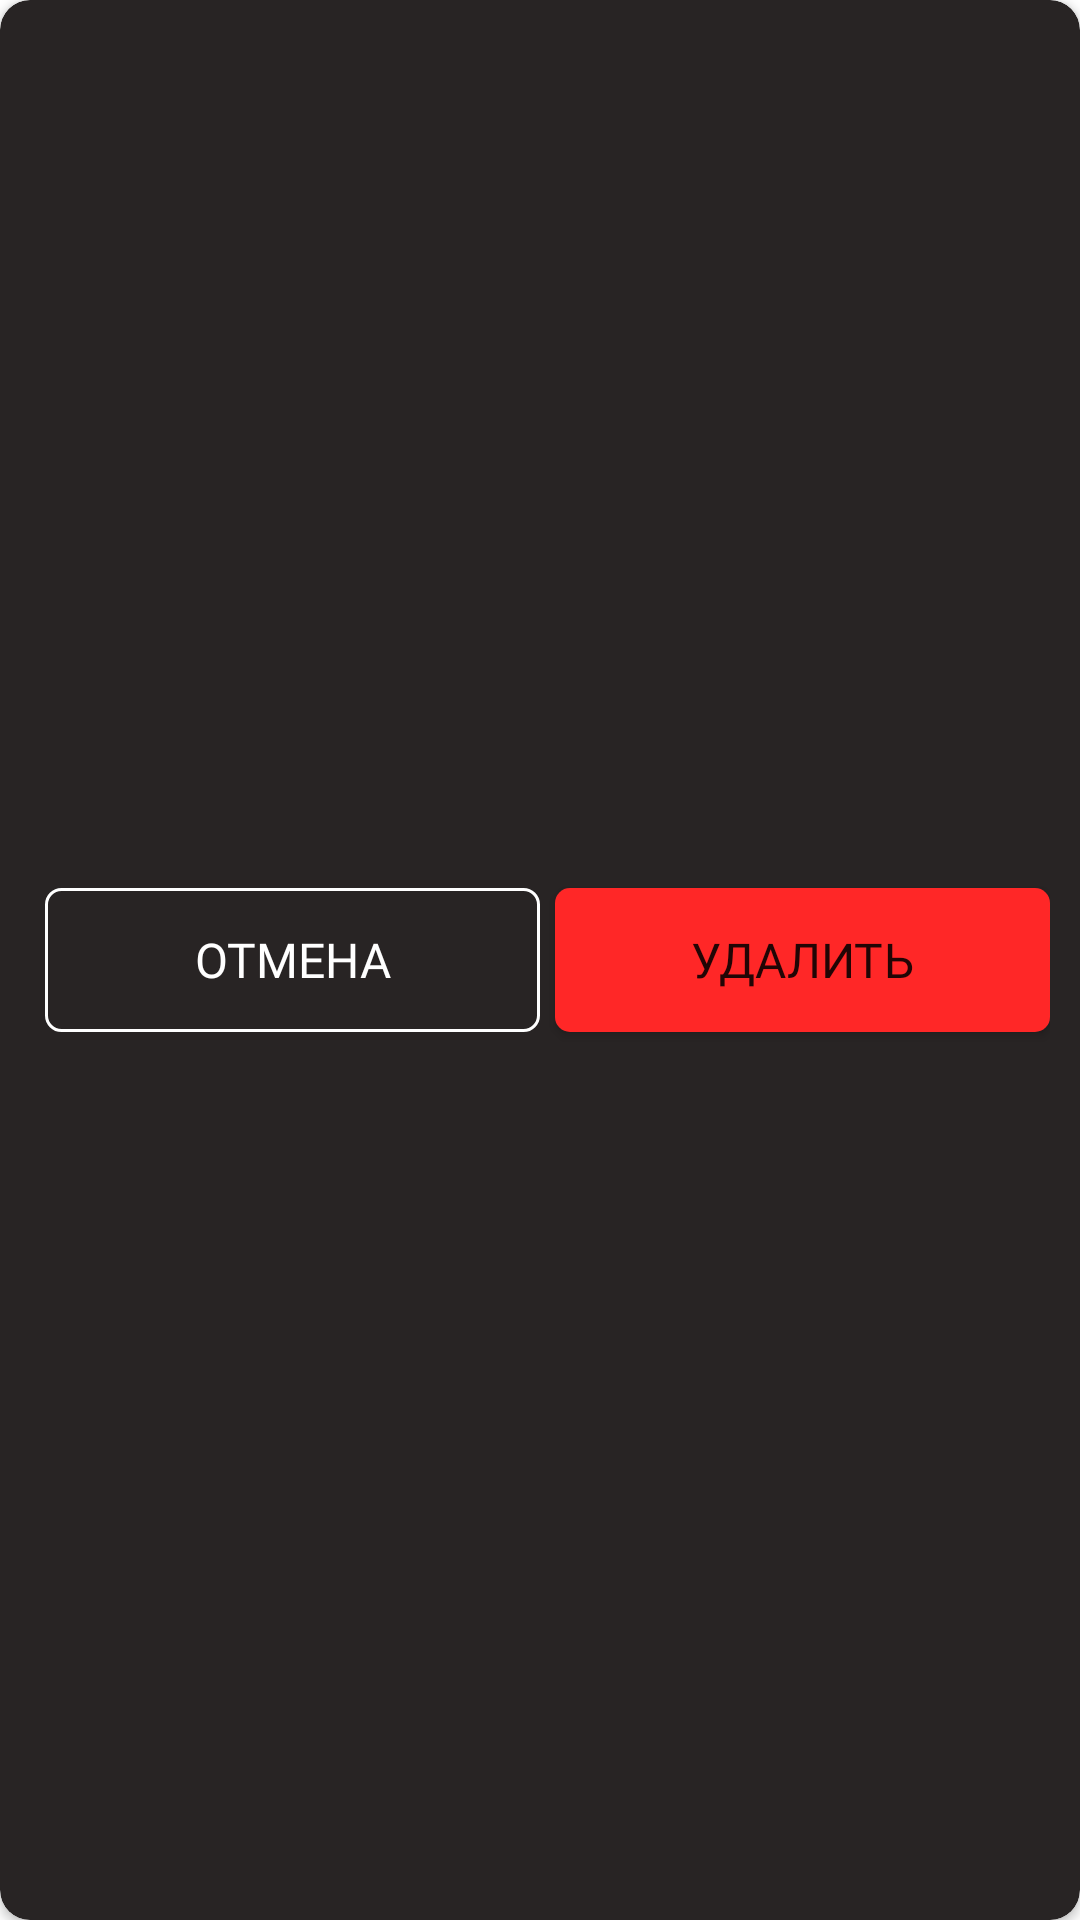

Write the Android layout XML for this screen, with the resource values it uses.
<!-- AndroidManifest.xml: application theme Theme.UNO -->
<!-- res/layout/modal_delete_user.xml -->
<?xml version="1.0" encoding="utf-8"?>
<androidx.cardview.widget.CardView xmlns:android="http://schemas.android.com/apk/res/android"
    android:layout_width="300dp"
    android:layout_height="80dp"
    xmlns:app="http://schemas.android.com/apk/res-auto"
    app:cardCornerRadius="10dp"
    android:elevation="10dp"
    android:layout_gravity="center"
    android:backgroundTint="@color/background_modal_menu">

    <androidx.constraintlayout.widget.ConstraintLayout
        android:layout_width="match_parent"
        android:layout_height="match_parent">

        <LinearLayout
            android:layout_width="match_parent"
            android:layout_height="match_parent"
            android:orientation="horizontal"
            android:gravity="center"
            android:layout_marginHorizontal="10dp"
            app:layout_constraintBottom_toBottomOf="parent"
            app:layout_constraintEnd_toEndOf="parent"
            app:layout_constraintStart_toStartOf="parent"
            app:layout_constraintTop_toTopOf="parent">

            <androidx.appcompat.widget.AppCompatButton
                android:id="@+id/btn_cancel"
                android:layout_width="match_parent"
                android:layout_height="wrap_content"
                android:background="@drawable/background_button_done_add_activity"
                android:layout_weight="1"
                android:layout_marginStart="5dp"
                android:text="Отмена"
                android:textColor="@color/white"
                android:fontFamily="@font/nunito_bold"
                android:textSize="16sp"/>

            <androidx.appcompat.widget.AppCompatButton
                android:id="@+id/btn_confirm"
                android:layout_width="match_parent"
                android:layout_height="wrap_content"
                android:background="@drawable/background_button"
                android:backgroundTint="#FF2727"
                android:layout_weight="1"
                android:layout_marginStart="5dp"
                android:text="Удалить"
                android:fontFamily="@font/nunito_bold"
                android:textSize="16sp"/>


        </LinearLayout>

    </androidx.constraintlayout.widget.ConstraintLayout>

</androidx.cardview.widget.CardView>
<!-- resources referenced by this layout -->
<resources>
  <color name="background_modal_menu">#282424</color>
  <color name="white">#FFFFFFFF</color>
  <!-- drawable background_button (drawable) -->
  <?xml version="1.0" encoding="utf-8"?>
  <shape xmlns:android="http://schemas.android.com/apk/res/android"
      android:shape="rectangle">
  
      <corners android:radius="5dp"/>
  
      <solid android:color="@color/text_grey_light"/>
  
  </shape>
  <!-- drawable background_button_done_add_activity (drawable) -->
  <?xml version="1.0" encoding="utf-8"?>
  <shape xmlns:android="http://schemas.android.com/apk/res/android"
      android:shape="rectangle">
  
      <corners android:radius="5dp"/>
  
      <stroke android:color="@color/white" android:width="1dp"/>
  
  
  </shape>
  <style name="Theme.UNO" parent="Theme.MaterialComponents.Light.NoActionBar">
          
          <item name="colorPrimary">@color/background_button_white</item>
          <item name="colorPrimaryVariant">@color/background_button_white</item>
          <item name="colorOnPrimary">@color/background_button_white</item>
          
          <item name="colorSecondary">@color/background_button_white</item>
          <item name="colorSecondaryVariant">@color/background_button_white</item>
          <item name="colorOnSecondary">@color/black</item>
          
          <item name="android:statusBarColor">@color/black</item>
          
      </style>
  <color name="text_grey_light">#F8F8F8</color>
  <color name="background_button_white">#D7D7D7</color>
  <color name="black">#FF000000</color>
</resources>
